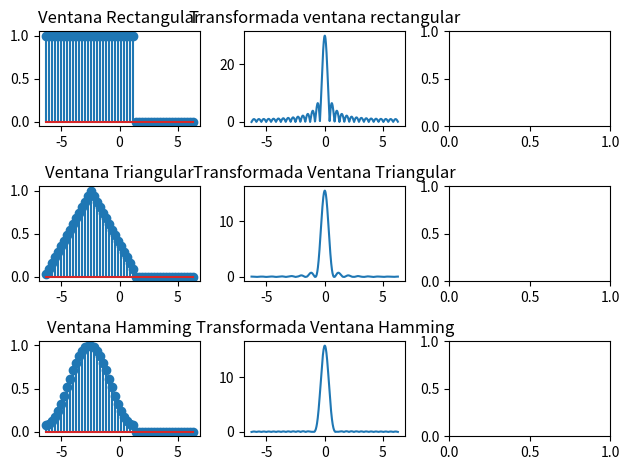

The matplotlib source for this figure:
from scipy.fftpack import fft
import numpy
import matplotlib.pyplot as plot


def box_window(total, init, to, multiplier=1):
    box = numpy.zeros(total)

    box[init:to] = box[init:to] + multiplier

    return box


def triangle_window(total, init, to):
    delta = init + to
    N = delta / 2
    L = (delta + 1) / 2

    window = numpy.zeros(total)

    for i in range(init, to):
        window[i] = 1 - abs((i - N)/L)

    return window


def hamming_window(total, init, to):
    M = init + to

    window = numpy.zeros(total)

    for i in range(init, to):
        window[i] = 0.54 - 0.46 * numpy.cos((2 * numpy.pi * i) / (M - 1))

    return window


def window_tft_centered(tft):
    center = int(len(tft) / 2)

    tft_list = tft.tolist()

    return tft_list[center:] + tft_list[:center]


t = numpy.linspace(-2 * numpy.pi, 2 * numpy.pi, 50)
t2 = numpy.linspace(-2 * numpy.pi, 2 * numpy.pi, 1000)
box = box_window(len(t), 0, 30)
box_ft = fft(box, 1000)

triangle = triangle_window(len(t), 0, 30)
triangle_ft = fft(triangle, 1000)

hamming = hamming_window(len(t), 0, 30)
hamming_ft = fft(hamming, 1000)

_, subplot = plot.subplots(3, 3)

subplot[0][0].stem(t, box)
subplot[0][0].title.set_text("Ventana Rectangular")

subplot[0][1].plot(t2, window_tft_centered(abs(box_ft)))
subplot[0][1].title.set_text("Transformada ventana rectangular")

subplot[1][0].stem(t, triangle)
subplot[1][0].title.set_text("Ventana Triangular")

subplot[1][1].plot(t2, window_tft_centered(abs(triangle_ft)))
subplot[1][1].title.set_text("Transformada Ventana Triangular")

subplot[2][0].stem(t, hamming)
subplot[2][0].title.set_text("Ventana Hamming")

subplot[2][1].plot(t2, window_tft_centered(abs(hamming_ft)))
subplot[2][1].title.set_text("Transformada Ventana Hamming")

plot.tight_layout()
plot.show()
